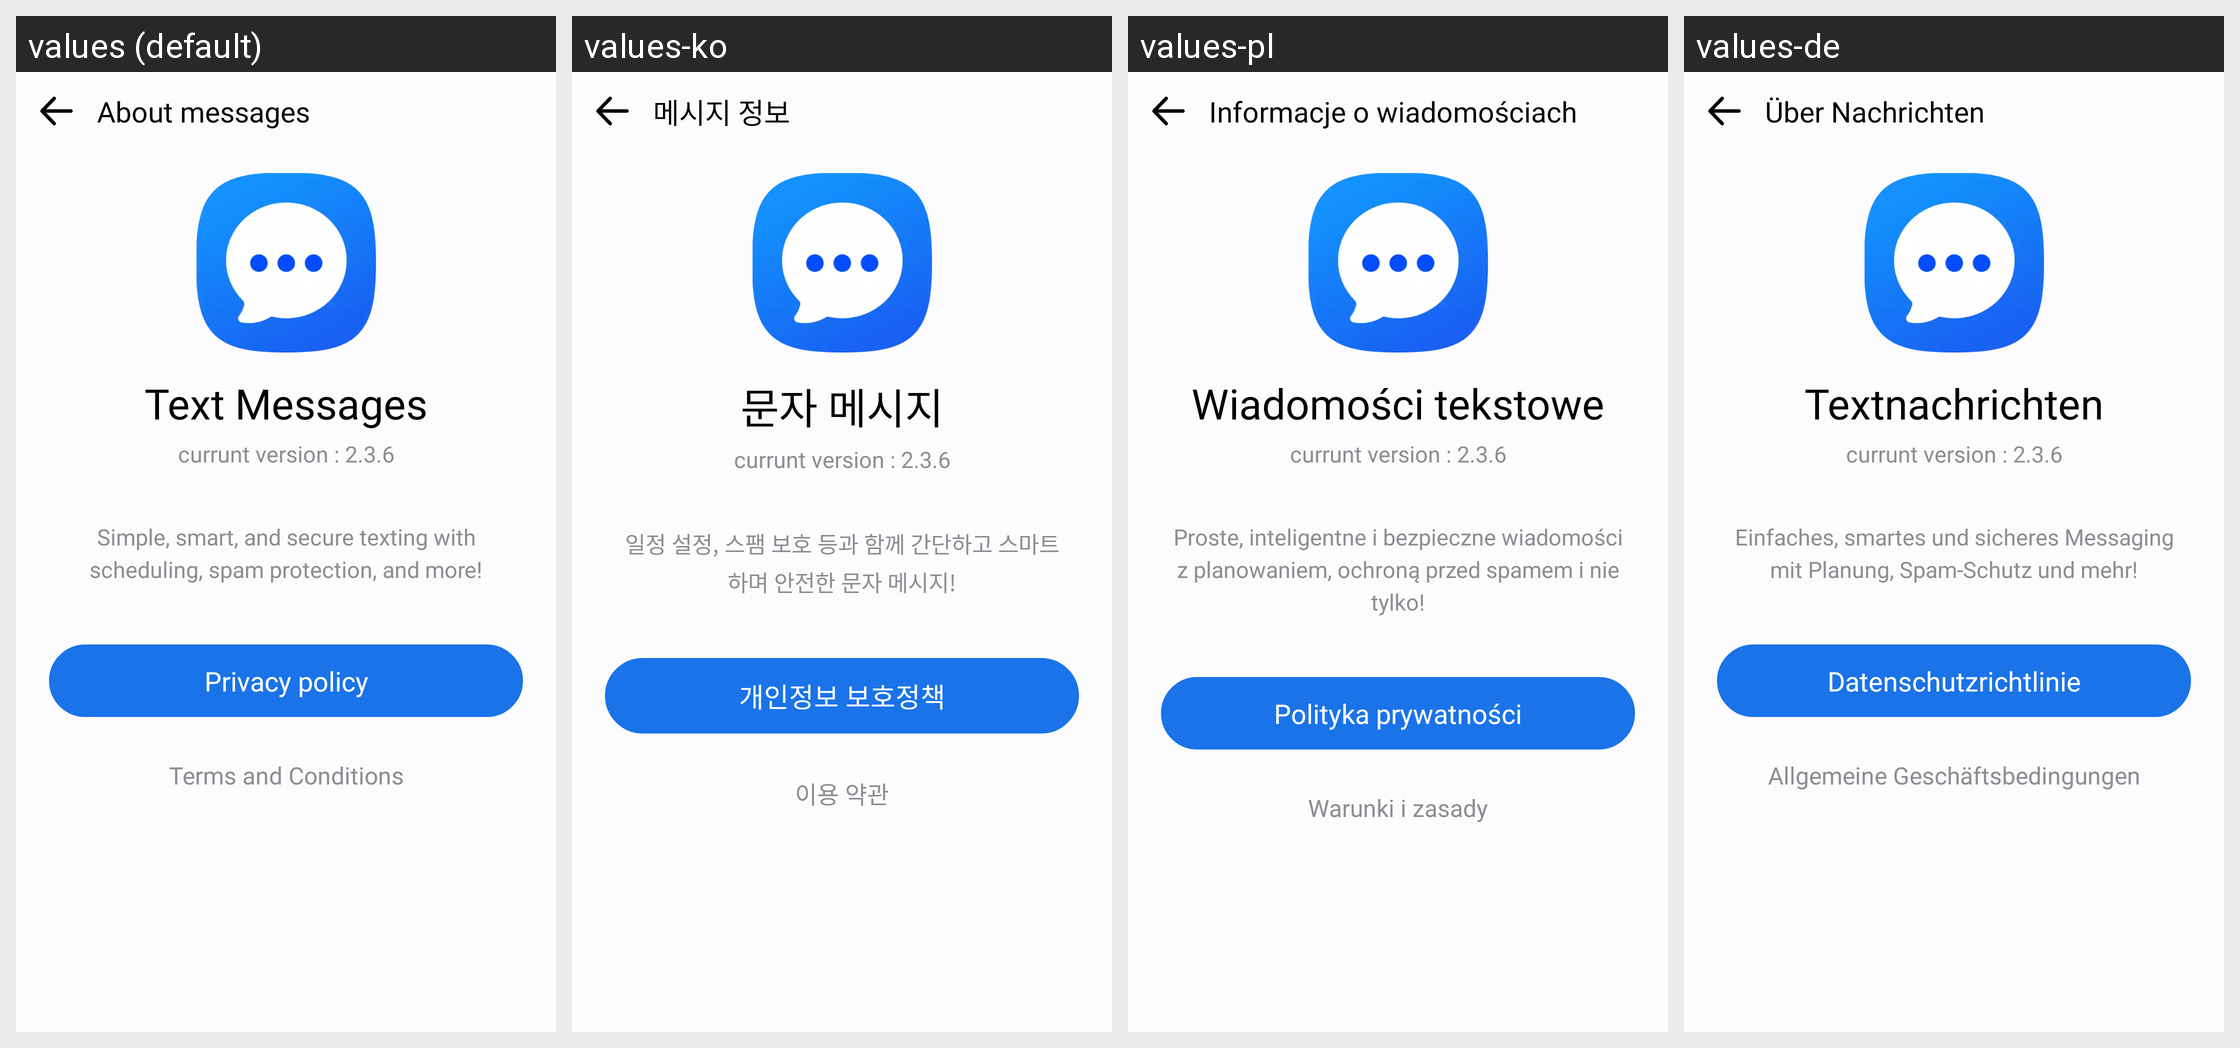

Strings drawn on this Android screen and how each of the app's shown locales translates them:
Android screen res/layout/activity_about.xml rendered under 4 locales, left to right: values (default), values-ko, values-pl, values-de. Device: Nexus 5 (rendered at 1080×1920; each locale shown at half size, 540×960, under a caption strip naming it); theme Theme.MyApplication.
Other locales in the repository, not shown: values-af, values-ar, values-bn, values-es, values-fil, values-fr, values-hi, values-in, values-it, values-ja, values-pt, values-ru, values-th, values-tr, values-uk, values-vi, values-zh.
Strings drawn on this screen, with the default value and each locale's value (text and hints the layout hard-codes, and strings that could not be matched under every locale, appear in the picture but are not listed):

about_messages
  values: About messages
  values-ko: 메시지 정보
  values-pl: Informacje o wiadomościach
  values-de: Über Nachrichten

text_messages
  values: Text Messages
  values-ko: 문자 메시지
  values-pl: Wiadomości tekstowe
  values-de: Textnachrichten

simple_smart_and_secure
  values: Simple, smart, and secure texting with scheduling, spam protection, and more!
  values-ko: 일정 설정, 스팸 보호 등과 함께 간단하고 스마트하며 안전한 문자 메시지!
  values-pl: Proste, inteligentne i bezpieczne wiadomości z planowaniem, ochroną przed spamem i nie tylko!
  values-de: Einfaches, smartes und sicheres Messaging mit Planung, Spam-Schutz und mehr!

privacy_policy
  values: Privacy policy
  values-ko: 개인정보 보호정책
  values-pl: Polityka prywatności
  values-de: Datenschutzrichtlinie

terms_and_conditions
  values: Terms and Conditions
  values-ko: 이용 약관
  values-pl: Warunki i zasady
  values-de: Allgemeine Geschäftsbedingungen
